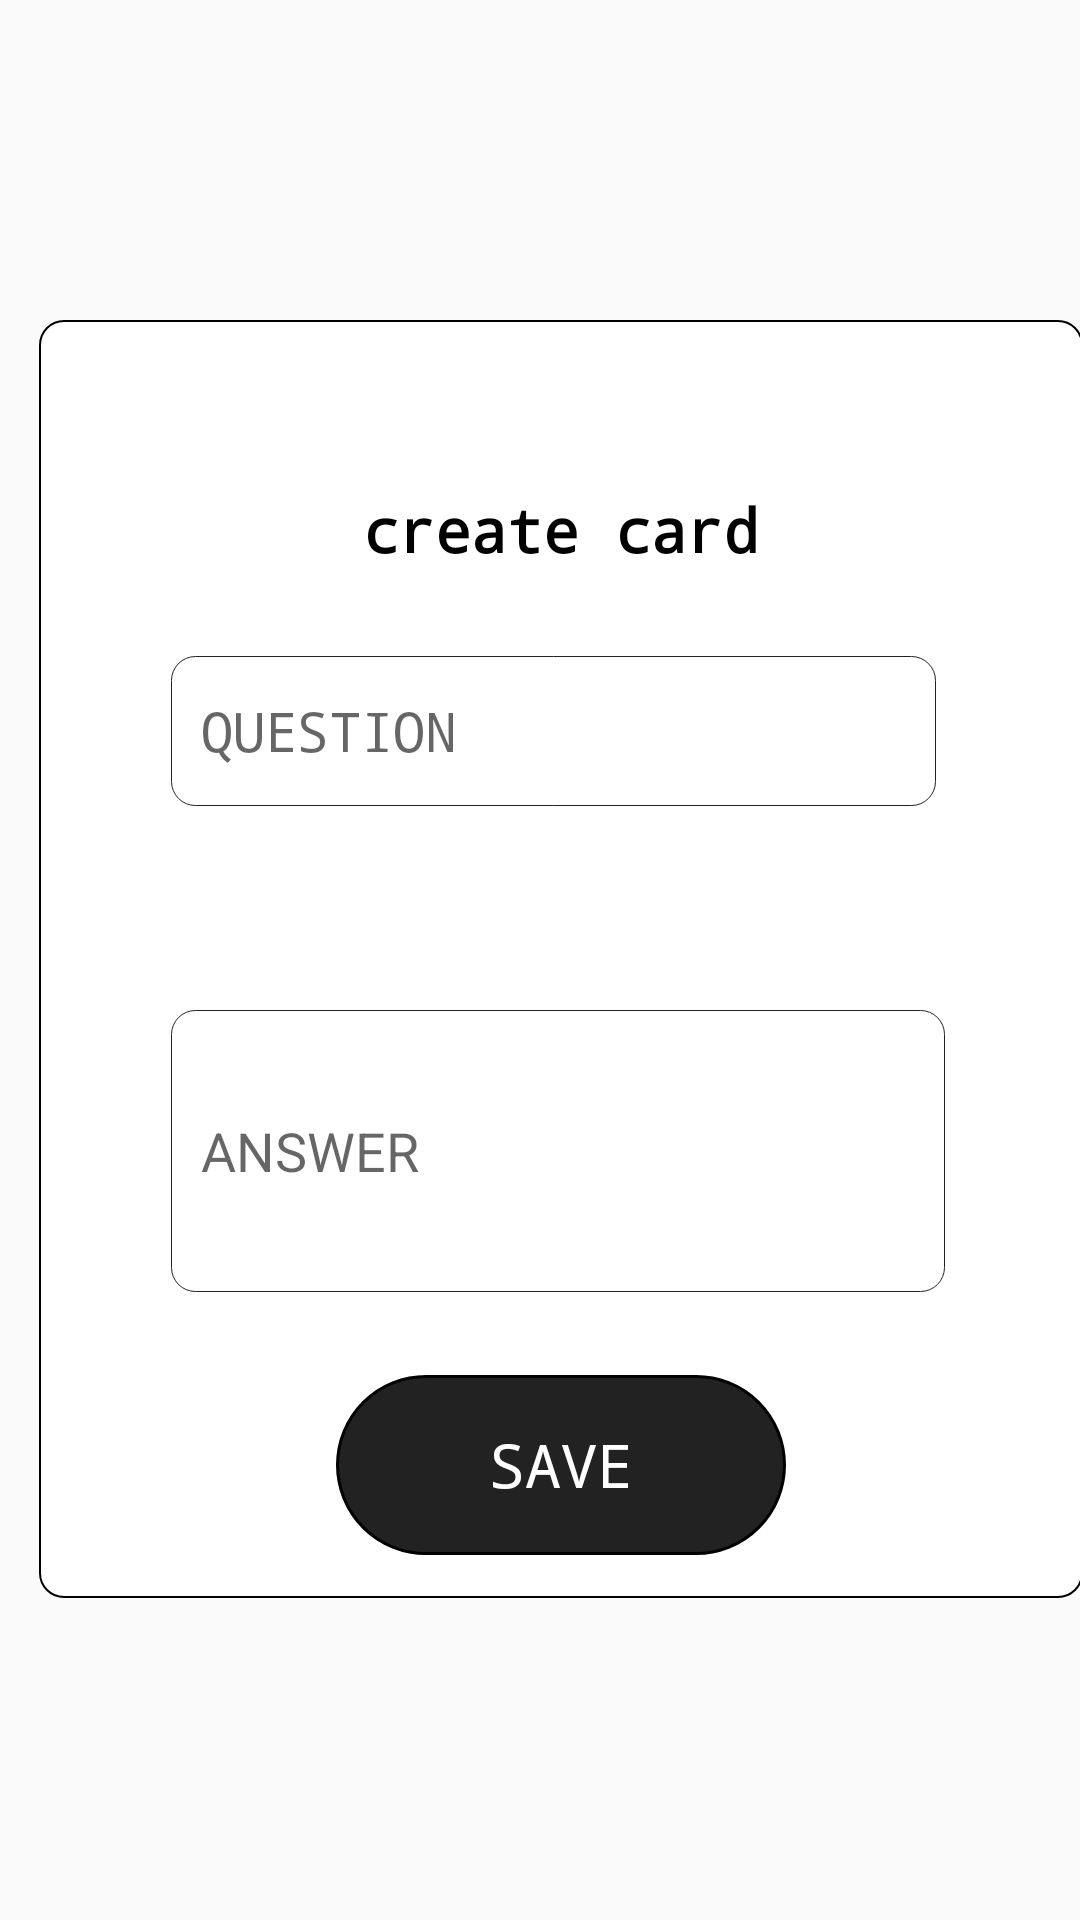

This screen was rendered from an Android layout file. Write that file and the resources it references.
<!-- AndroidManifest.xml: application theme Theme.MindSnapFlashcard -->
<!-- res/layout/custom_dialog.xml -->
<?xml version="1.0" encoding="utf-8"?>
<androidx.constraintlayout.widget.ConstraintLayout xmlns:android="http://schemas.android.com/apk/res/android"
    xmlns:app="http://schemas.android.com/apk/res-auto"
    xmlns:tools="http://schemas.android.com/tools"
    android:layout_width="match_parent"
    android:layout_height="match_parent"
    android:layout_gravity="center"
    android:onClick="cardCreate">

    <androidx.constraintlayout.widget.ConstraintLayout
        android:id="@+id/dialog_layout"
        android:layout_width="348dp"
        android:layout_height="426dp"
        android:layout_margin="20dp"
        android:background="@drawable/dialog_round"
        app:layout_constraintBottom_toBottomOf="parent"
        app:layout_constraintEnd_toEndOf="parent"
        app:layout_constraintHorizontal_bias="0.253"
        app:layout_constraintStart_toStartOf="parent"
        app:layout_constraintTop_toTopOf="parent"
        app:layout_constraintVertical_bias="0.498">

        <EditText
            android:id="@+id/dialog_question"
            android:layout_width="255dp"
            android:layout_height="50dp"
            android:layout_marginStart="44dp"
            android:layout_marginTop="112dp"
            android:background="@drawable/custom_text_box"
            android:fontFamily="monospace"
            android:hint="QUESTION"
            android:inputType="textAutoCorrect"
            android:paddingStart="10dp"
            android:textColor="@color/black"
            app:layout_constraintStart_toStartOf="parent"
            app:layout_constraintTop_toTopOf="parent" />

        <EditText
            android:id="@+id/dialog_answer"
            android:layout_width="258dp"
            android:layout_height="94dp"
            android:layout_marginStart="44dp"
            android:layout_marginTop="68dp"
            android:background="@drawable/custom_text_box"
            android:ems="10"
            android:hint="ANSWER"
            android:inputType="textMultiLine"
            android:maxLines="10"
            android:paddingStart="10dp"
            android:textColor="@color/black"
            app:layout_constraintStart_toStartOf="parent"
            app:layout_constraintTop_toBottomOf="@+id/dialog_question" />

        <TextView
            android:id="@+id/textView"
            android:layout_width="match_parent"
            android:layout_height="wrap_content"
            android:layout_marginTop="43dp"
            android:layout_marginBottom="255dp"
            android:fontFamily="monospace"
            android:gravity="center"
            android:text="create card"
            android:textColor="@color/black"
            android:textSize="20sp"
            android:textStyle="bold"
            app:layout_constraintBottom_toTopOf="@+id/linearLayout"
            app:layout_constraintEnd_toEndOf="parent"
            app:layout_constraintStart_toStartOf="parent"
            app:layout_constraintTop_toTopOf="parent" />

        <LinearLayout
            android:id="@+id/linearLayout"
            android:layout_width="150dp"
            android:layout_height="60dp"
            android:background="@drawable/round_corner_left"
            android:layout_marginStart="1dp"
            android:layout_marginEnd="1dp"
            android:layout_marginBottom="1dp"
            android:gravity="center"
            android:orientation="horizontal"
            app:layout_constraintBottom_toBottomOf="parent"
            app:layout_constraintEnd_toEndOf="parent"
            app:layout_constraintStart_toStartOf="parent"
            app:layout_constraintTop_toBottomOf="@+id/textView">

            <TextView
                android:layout_width="wrap_content"
                android:layout_height="wrap_content"
                android:layout_gravity="center"
                android:fontFamily="monospace"
                android:gravity="center"
                android:text="SAVE"
                android:textColor="@color/white"
                android:textSize="20sp" />
        </LinearLayout>

    </androidx.constraintlayout.widget.ConstraintLayout>

</androidx.constraintlayout.widget.ConstraintLayout>
<!-- resources referenced by this layout -->
<resources>
  <color name="black">#FF000000</color>
  <color name="white">#FFFFFFFF</color>
  <!-- drawable custom_text_box (drawable) -->
  <?xml version="1.0" encoding="utf-8"?>
  <selector xmlns:android="http://schemas.android.com/apk/res/android">
      <item android:state_focused="true" android:state_enabled="true">
          <shape android:shape="rectangle">
              <solid android:color="@color/white"/>
              <stroke android:width="1px" android:color="@color/black"/>
              <corners android:radius="8dp"/>
  
          </shape>
      </item>
      <item android:state_focused="false">
          <shape android:shape="rectangle">
              <solid android:color="@color/white"/>
              <stroke android:width="1px" android:color="@color/accent"/>
              <corners android:radius="8dp"/>
  
          </shape>
      </item>
  </selector>
  <!-- drawable dialog_round (drawable) -->
  <?xml version="1.0" encoding="utf-8"?>
  <shape xmlns:android="http://schemas.android.com/apk/res/android"
      android:shape="rectangle"
      >
      <solid android:color="@color/white"/>
      <corners android:radius="8dp"/>
      <stroke
          android:width="2px"
          android:color="@color/black"
          />
  </shape>
  <!-- drawable round_corner_left (drawable) -->
  <?xml version="1.0" encoding="utf-8"?>
  <shape xmlns:android="http://schemas.android.com/apk/res/android"
      android:shape="rectangle"
      >
      <solid android:color="@color/accent"/>
      <corners
          android:radius="50dp"
          />
      <stroke android:width="1dp"
          android:color="@color/black"
          />
  </shape>
  <style name="Theme.MindSnapFlashcard" parent="Base.Theme.MindSnapFlashcard" />
  <color name="accent">#222222</color>
  <style name="Base.Theme.MindSnapFlashcard" parent="Theme.AppCompat.DayNight.NoActionBar">
          
          
      </style>
</resources>
